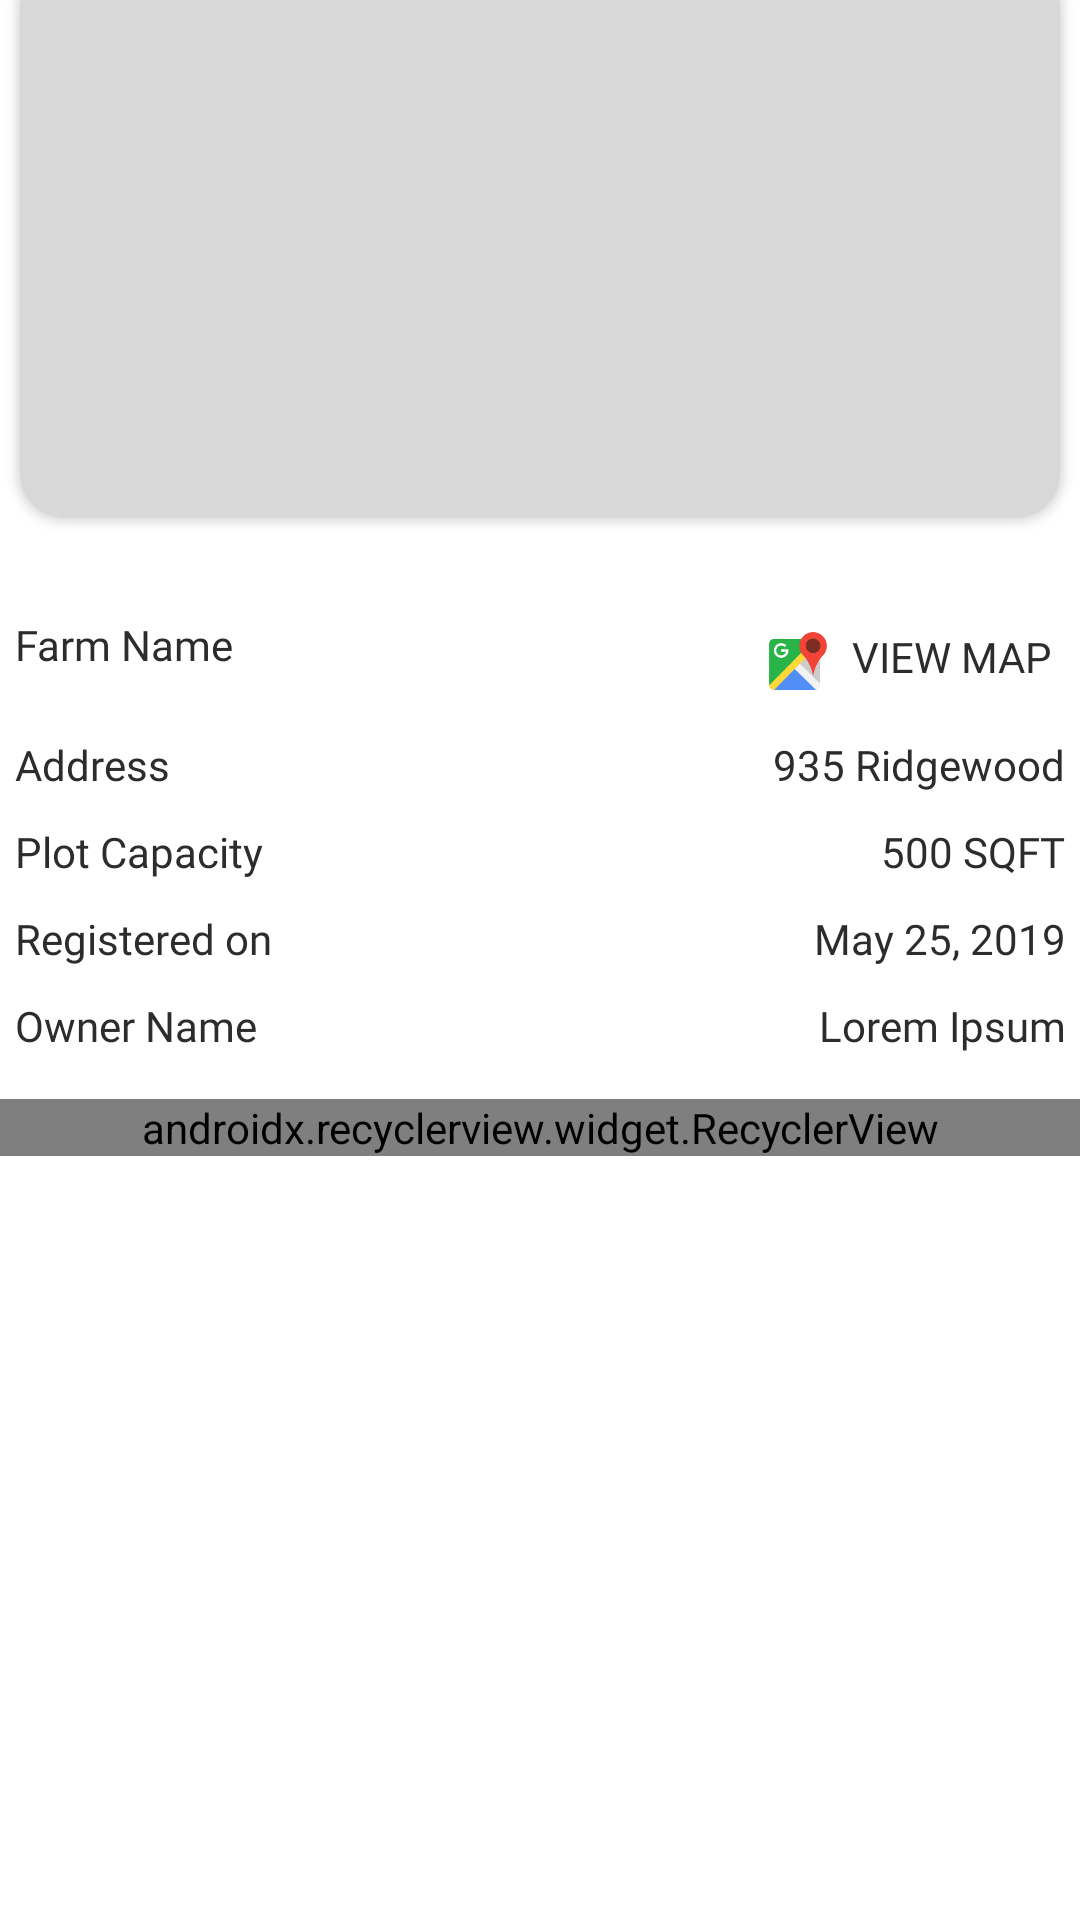

Reconstruct the res/layout file that produces this screen, plus the resources it refers to.
<!-- AndroidManifest.xml: application theme AppTheme -->
<!-- res/layout/fragment_manage_farm.xml -->
<?xml version="1.0" encoding="utf-8"?>
<android.support.v4.widget.NestedScrollView
    android:layout_width="match_parent"
    android:layout_height="match_parent"
    android:fillViewport="true"
    android:background="#ffffff"
    android:fitsSystemWindows="true"
    xmlns:android="http://schemas.android.com/apk/res/android"
    xmlns:tools="http://schemas.android.com/tools">


    <RelativeLayout
        android:descendantFocusability="blocksDescendants"

        android:layout_width="match_parent"
        android:layout_height="match_parent"
        xmlns:app="http://schemas.android.com/apk/res-auto"
        tools:context=".fragments.ViewAvailablePlotsFragment">

        

        <android.support.v7.widget.CardView
            android:id="@+id/img_card"
            android:layout_width="match_parent"
            app:cardCornerRadius="15dp"
            app:cardBackgroundColor="@color/grey"
            app:cardElevation="@dimen/cardview_default_elevation"
            app:cardPreventCornerOverlap="true"
            app:cardUseCompatPadding="true"
            android:layout_marginTop="-20dp"
            android:layout_height="200dp">

            <ImageView
                android:id="@+id/img_farm"
                android:layout_width="match_parent"
                android:layout_height="match_parent"
                android:background="#D8D8D8"
                android:scaleType="centerCrop"/>

        </android.support.v7.widget.CardView>

        <TableLayout
            android:id="@+id/tbl"
            android:layout_width="match_parent"
            android:layout_height="wrap_content"
            android:layout_below="@+id/img_card"
            android:layout_centerVertical="true"
            android:layout_weight="1"
            android:gravity="center_vertical"
            android:padding="5dp"
            android:paddingTop="5dp">

            <TableRow android:layout_marginBottom="10dp"
                android:layout_marginTop="20dp">

                <TextView
                    android:layout_width="0dp"
                    android:layout_weight="50"
                    android:id="@+id/farm_name"
                    android:ellipsize="end"
                    android:textAppearance="@style/TextAppearance.AppCompat.Small"
                    android:singleLine="true"
                    android:fontFamily="@font/poppins_regular"
                    android:text="Farm Name"
                    android:textColor="@color/colorBlack" />

                <LinearLayout
                    android:id="@+id/lin_view_map"
                    android:layout_width="wrap_content"
                    android:layout_height="wrap_content"
                    android:layout_alignParentBottom="true"
                    android:orientation="horizontal">

                    <ImageView
                        android:id="@+id/accept"
                        android:layout_width="30dp"
                        android:layout_height="30dp"
                        android:layout_marginRight="5dp"
                        android:paddingBottom="4dp"
                        android:paddingTop="4dp"
                        android:paddingLeft="4dp"
                        android:src="@mipmap/ic_map" />

                    <TextView
                        android:layout_width="wrap_content"
                        android:layout_height="wrap_content"
                        android:hapticFeedbackEnabled="true"
                        android:paddingTop="4dp"
                        android:fontFamily="@font/poppins_medium"
                        android:paddingBottom="4dp"
                        android:paddingRight="4dp"
                        android:text="VIEW MAP"
                        android:textAppearance="@style/Base.TextAppearance.AppCompat.Small"
                        android:textColor="@color/colorBlack" />
                </LinearLayout>

            </TableRow>

            <TableRow
                android:visibility="gone"
                android:layout_marginBottom="10dp">

                <TextView
                    android:layout_width="0dp"
                    android:layout_height="wrap_content"
                    android:layout_weight="50"
                    android:ellipsize="end"
                    android:textAppearance="@style/TextAppearance.AppCompat.Small"
                    android:fontFamily="@font/poppins_regular"
                    android:singleLine="true"
                    android:text="Plot Name"
                    android:textColor="@color/colorBlack" />

                <TextView
                    android:id="@+id/txt_plot_number"
                    android:layout_width="0dp"
                    android:layout_weight="50"
                    android:ellipsize="end"
                    android:fontFamily="@font/poppins_medium"
                    android:gravity="end"
                    android:singleLine="true"
                    android:text=" "
                    android:textAppearance="@style/TextAppearance.AppCompat.Small"
                    android:textColor="@color/colorBlack" />

            </TableRow>

            <TableRow android:layout_marginBottom="10dp">

                <TextView
                    android:layout_width="0dp"
                    android:layout_height="wrap_content"
                    android:layout_weight="50"
                    android:ellipsize="end"
                    android:textAppearance="@style/TextAppearance.AppCompat.Small"
                    android:fontFamily="@font/poppins_regular"
                    android:singleLine="true"
                    android:text="Address"
                    android:textColor="@color/colorBlack" />

                <TextView
                    android:id="@+id/farm_address"
                    android:layout_width="0dp"
                    android:layout_weight="50"
                    android:ellipsize="end"
                    android:gravity="end"

                    android:singleLine="true"
                    android:fontFamily="@font/poppins_medium"
                    android:text=" 935 Ridgewood"
                    android:textAppearance="@style/TextAppearance.AppCompat.Small"
                    android:textColor="@color/colorBlack" />


            </TableRow>

            <TableRow android:layout_marginBottom="10dp">

                <TextView
                    android:layout_width="0dp"
                    android:layout_weight="50"
                    android:ellipsize="end"
                    android:textAppearance="@style/TextAppearance.AppCompat.Small"
                    android:fontFamily="@font/poppins_regular"
                    android:singleLine="true"
                    android:text="Plot Capacity"
                    android:textColor="@color/colorBlack" />

                <TextView
                    android:id="@+id/plot_capacity"
                    android:layout_width="0dp"
                    android:gravity="end"
                    android:layout_height="wrap_content"
                    android:fontFamily="@font/poppins_medium"
                    android:layout_weight="50"
                    android:ellipsize="end"
                    android:text="500 SQFT"
                    android:singleLine="true"
                    android:textAppearance="@style/TextAppearance.AppCompat.Small"
                    android:textColor="@color/colorBlack" />


            </TableRow>

            <TableRow android:layout_marginBottom="10dp">

                <TextView
                    android:layout_width="0dp"
                    android:layout_weight="50"
                    android:ellipsize="end"
                    android:fontFamily="@font/poppins_regular"
                    android:textAppearance="@style/TextAppearance.AppCompat.Small"
                    android:singleLine="true"
                    android:text="Registered on"
                    android:textColor="@color/colorBlack" />

                <TextView
                    android:id="@+id/purched_on"
                    android:layout_width="0dp"
                    android:layout_height="wrap_content"
                    android:fontFamily="@font/poppins_medium"
                    android:gravity="end"
                    android:text="May 25, 2019"
                    android:layout_weight="50"
                    android:ellipsize="end"
                    android:singleLine="true"
                    android:textAppearance="@style/TextAppearance.AppCompat.Small"
                    android:textColor="@color/colorBlack" />


            </TableRow>

            <TableRow android:layout_marginBottom="10dp">

                <TextView
                    android:layout_width="0dp"
                    android:layout_height="wrap_content"
                    android:layout_weight="50"
                    android:ellipsize="end"
                    android:textAppearance="@style/TextAppearance.AppCompat.Small"
                    android:fontFamily="@font/poppins_regular"
                    android:singleLine="true"
                    android:text="Owner Name"
                    android:textColor="@color/colorBlack" />

                <TextView
                    android:id="@+id/owner_name"
                    android:layout_width="0dp"
                    android:layout_weight="50"
                    android:ellipsize="end"
                    android:fontFamily="@font/poppins_medium"
                    android:gravity="end"
                    android:text="Lorem Ipsum"
                    android:singleLine="true"
                    android:textAppearance="@style/TextAppearance.AppCompat.Small"
                    android:textColor="@color/colorBlack" />


            </TableRow>


        </TableLayout>

        <LinearLayout
            android:layout_width="match_parent"
            android:layout_height="wrap_content"
            android:layout_below="@+id/tbl"
            android:orientation="vertical">

            <android.support.v7.widget.RecyclerView
                android:id="@+id/rc_farms"
                android:layout_width="match_parent"
                android:layout_above="@+id/lin"
                android:layout_height="match_parent"
                app:layoutManager="android.support.v7.widget.LinearLayoutManager"
                android:orientation="vertical"/>

        </LinearLayout>


    </RelativeLayout>

</android.support.v4.widget.NestedScrollView>
<!-- resources referenced by this layout -->
<resources>
  <color name="colorBlack">#2c2c2c</color>
  <!-- mipmap ic_map: png bitmap (mipmap-hdpi, 2911 bytes) -->
  <style name="AppTheme" parent="Theme.AppCompat.Light.NoActionBar">
          
          <item name="colorPrimary">@color/colorPrimary</item>
          <item name="colorPrimaryDark">@color/colorPrimaryDark</item>
          <item name="colorAccent">@color/colorAccent</item>
      </style>
  <color name="colorPrimary">#4adb9b</color>
  <color name="colorPrimaryDark">#1ea694</color>
  <color name="colorAccent">#7f7f7f</color>
</resources>
